Photos from the image-classification dataset "15-ForwardClusterLights" in the GitHub repository Gaolingx/Glx.CustomURP. Its 3 classes are: cluster off, cluster on, control.

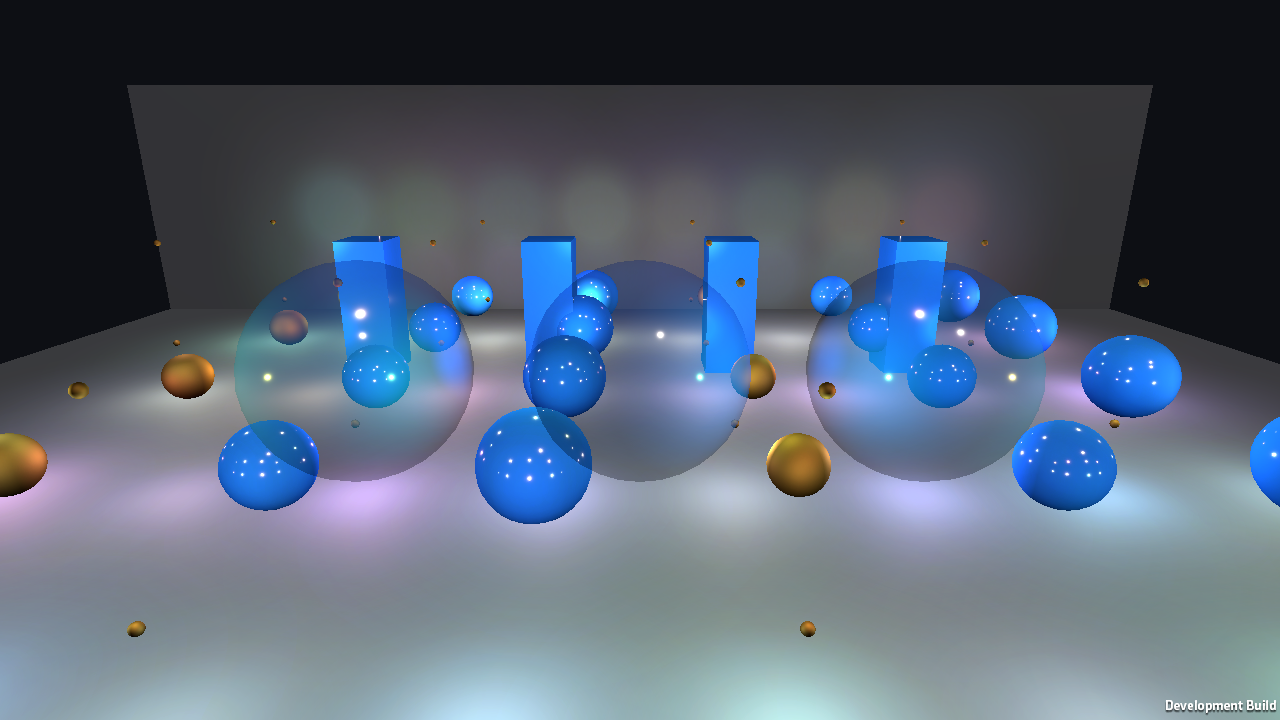
Label: cluster off

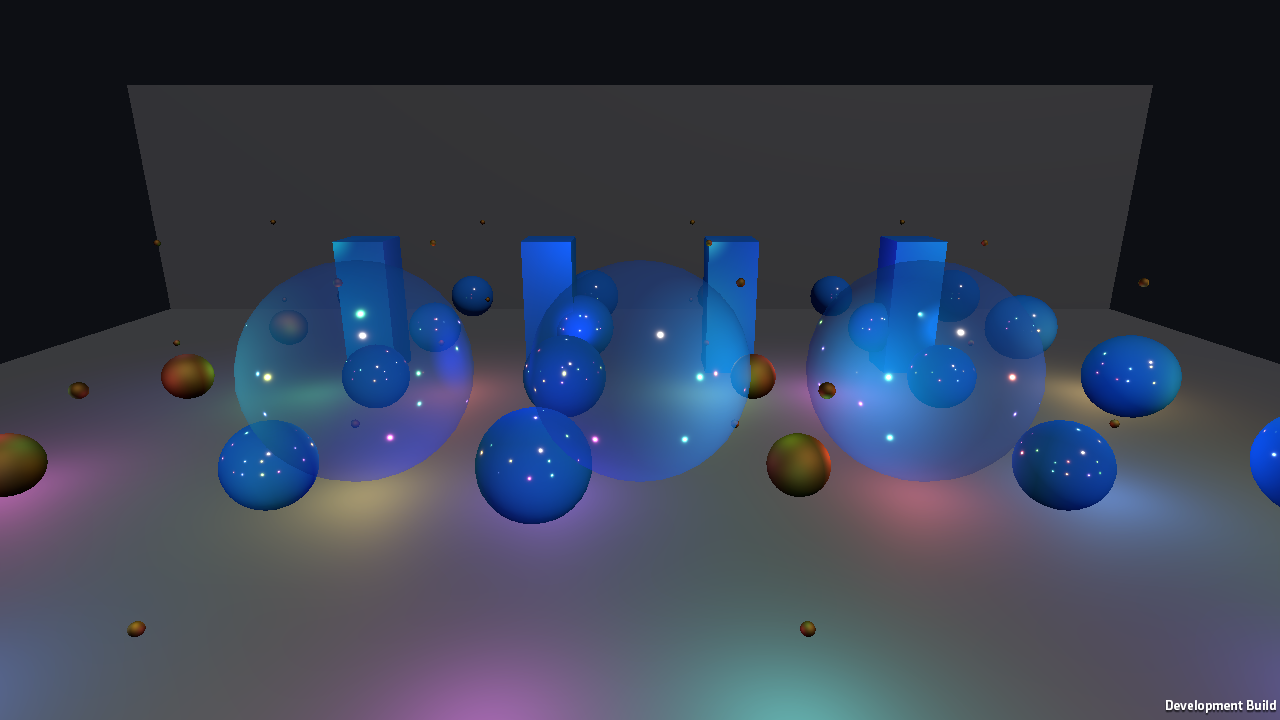
Label: cluster on

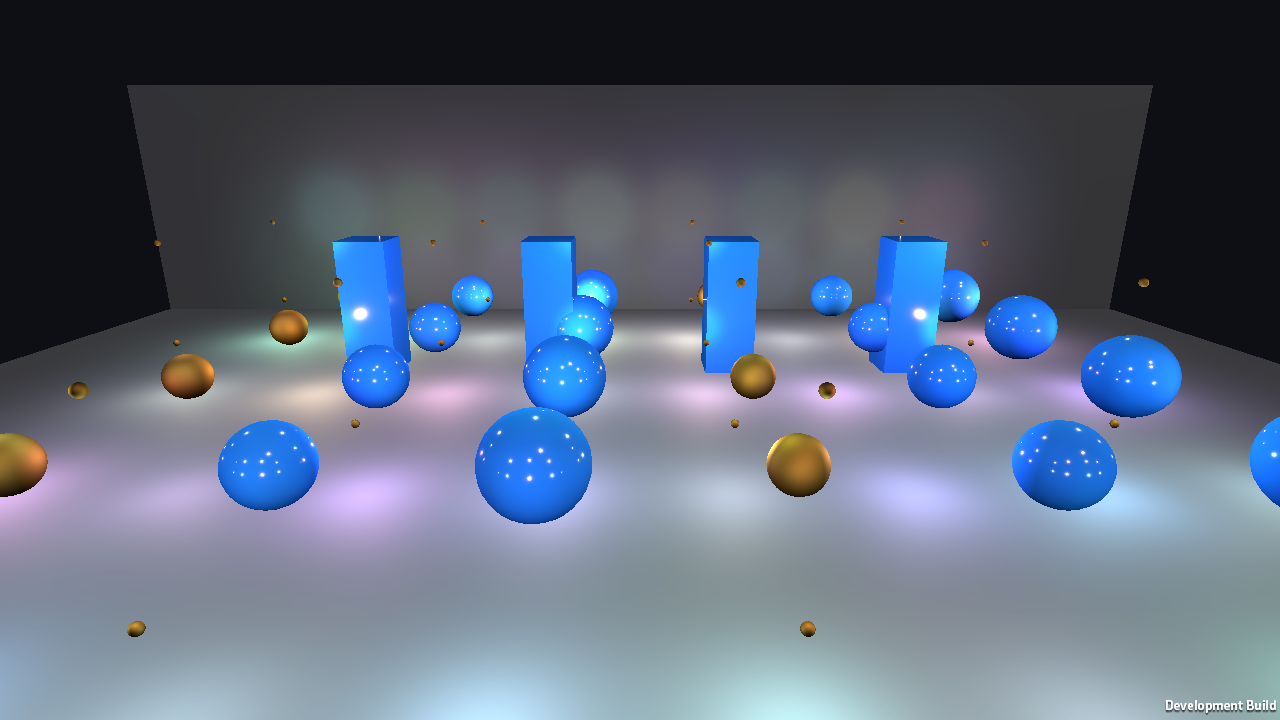
Label: control

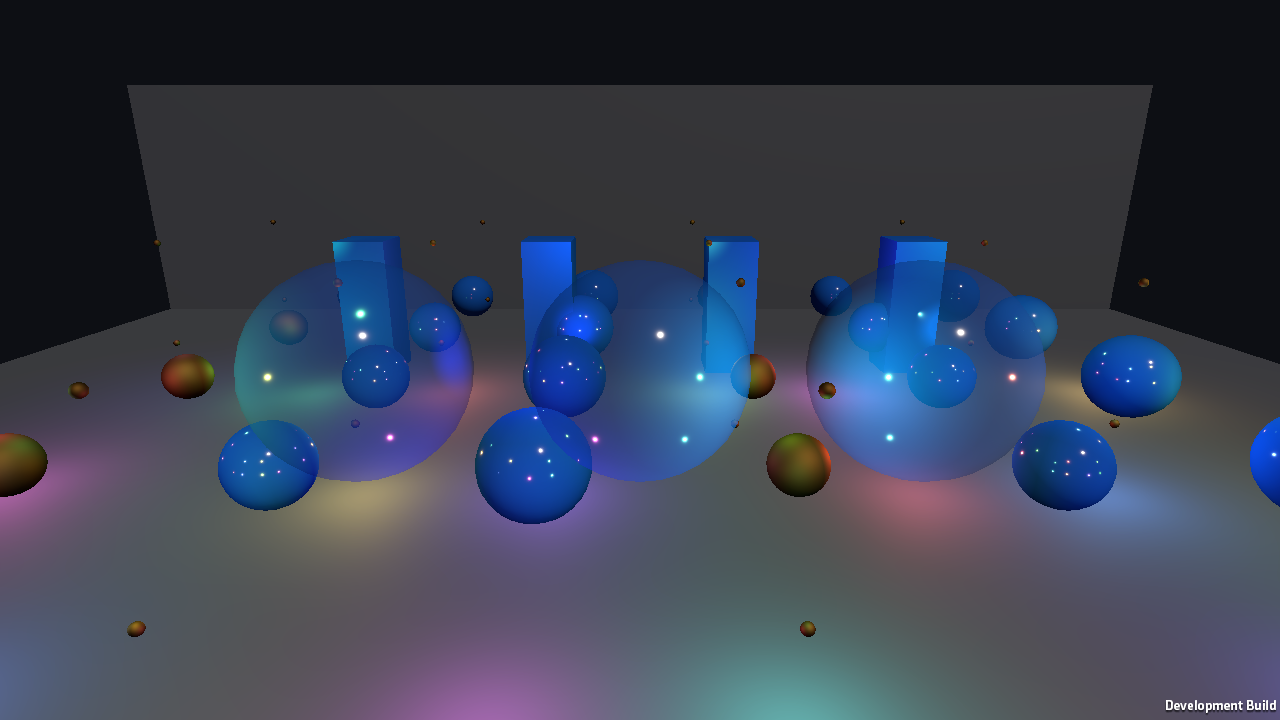
Label: cluster off

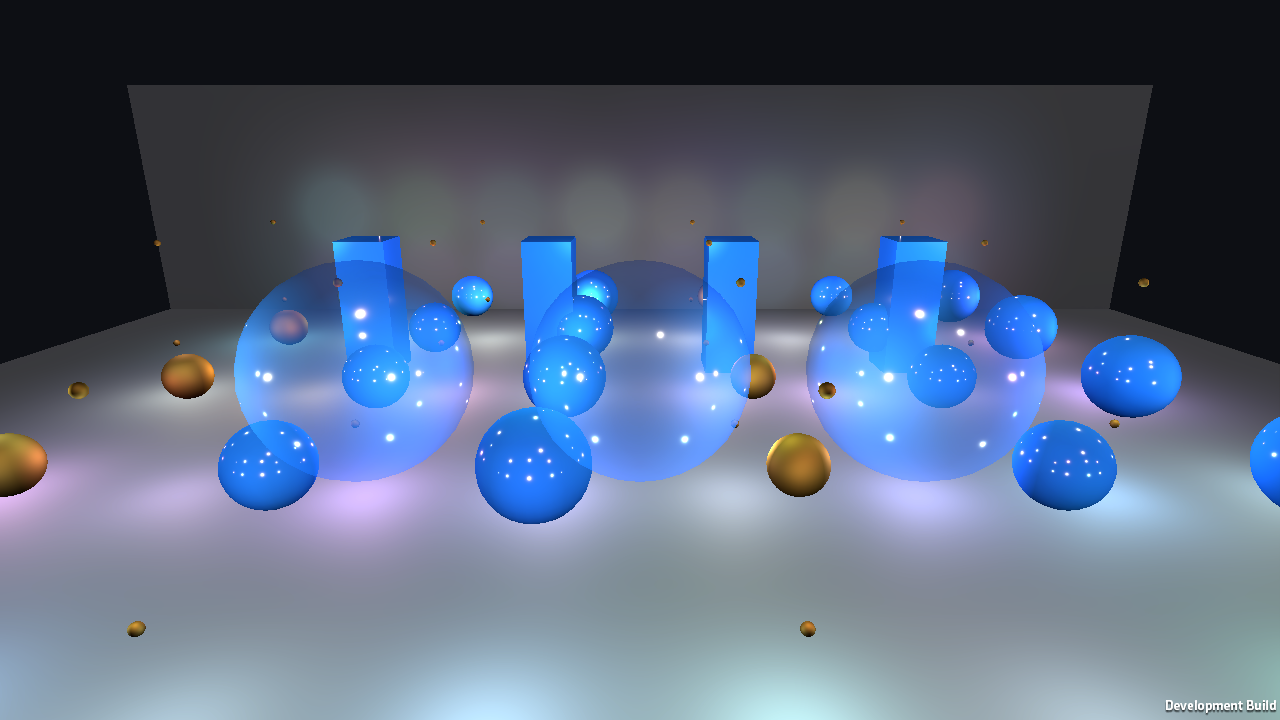
Label: cluster on

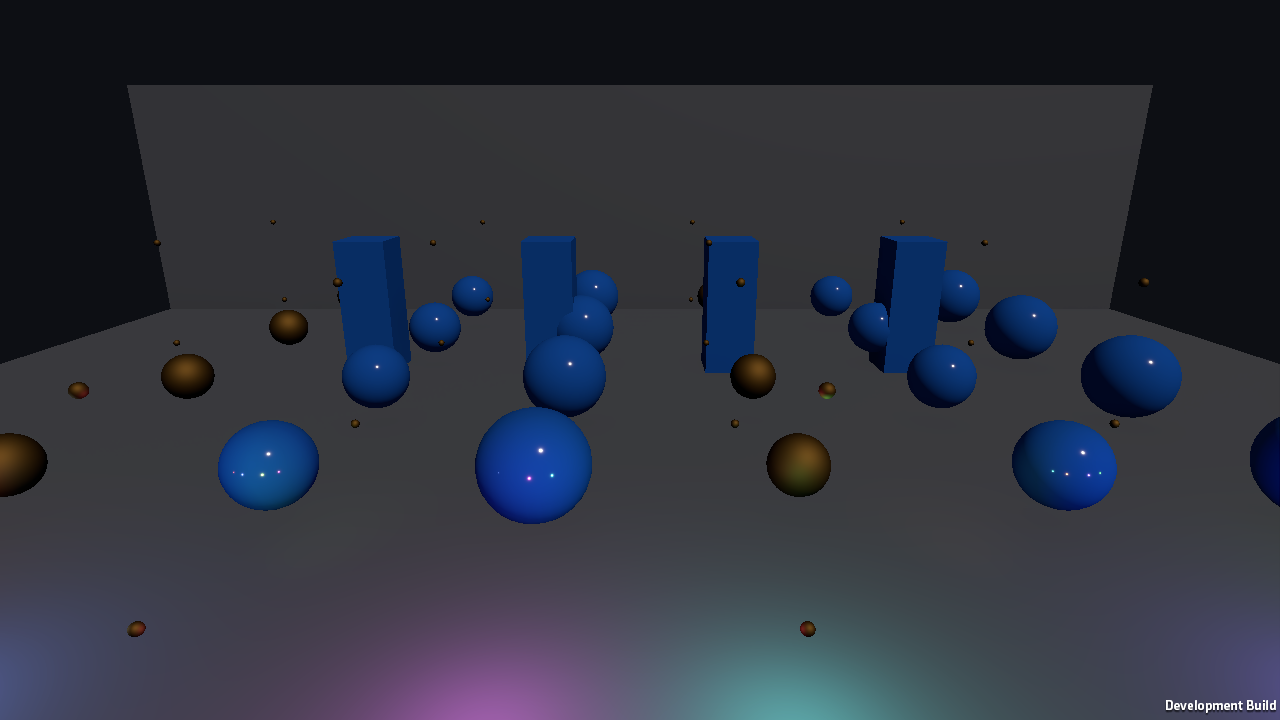
Label: control
